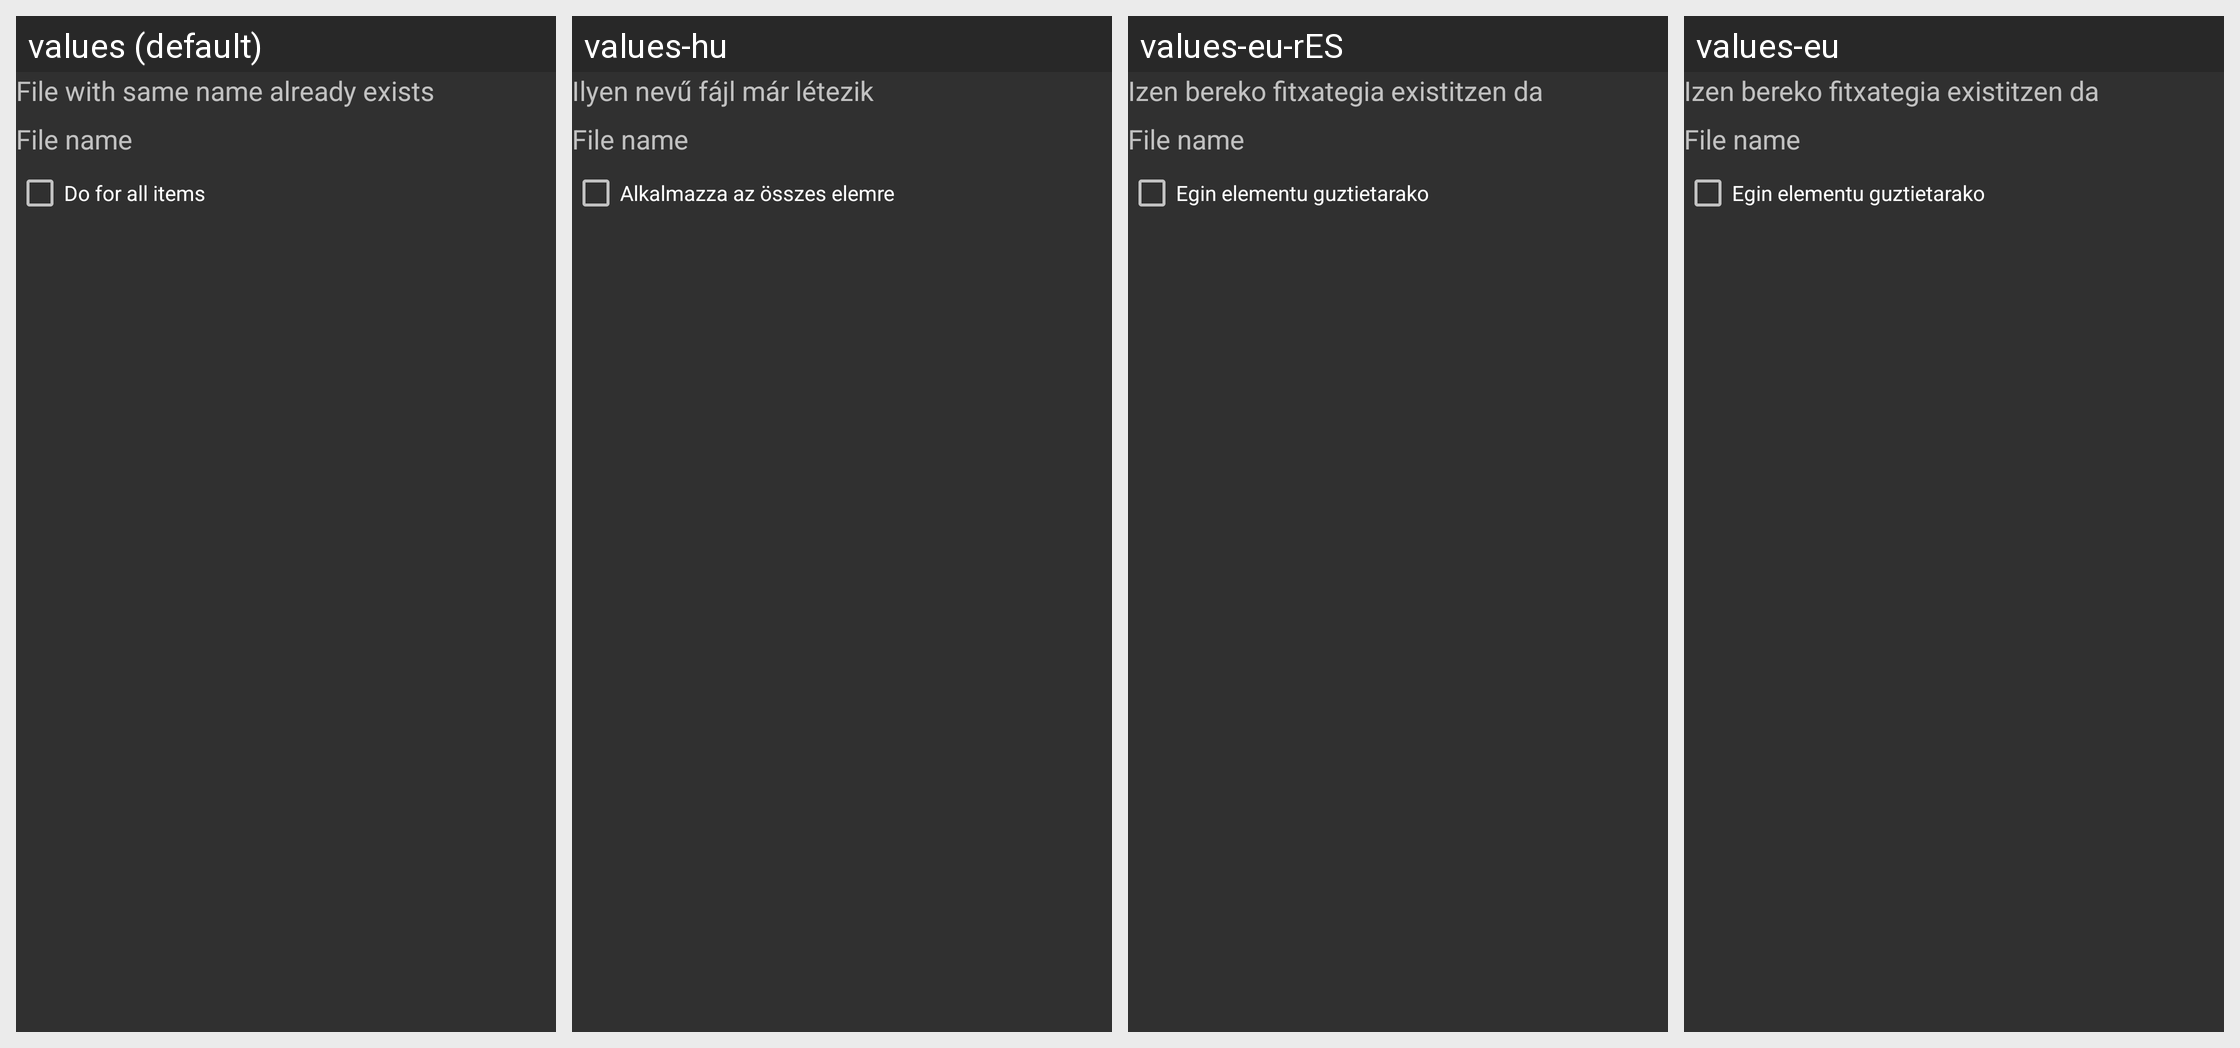

Strings drawn on this Android screen and how each of the app's shown locales translates them:
Android screen res/layout/copy_dialog.xml rendered under 4 locales, left to right: values (default), values-hu, values-eu-rES, values-eu. Device: Nexus 5 (rendered at 1080×1920; each locale shown at half size, 540×960, under a caption strip naming it); theme Theme.MaterialComponents.Bridge.
Other locales in the repository, not shown: values-ar, values-ast-rES, values-be-rBY, values-bg, values-bn, values-cs, values-de, values-eo, values-es-rCO, values-es-rUS, values-fi, values-fr, values-fr-rCA, values-is, values-it, values-ja, values-lt, values-nl, values-pl, values-pt-rBR, values-ru, values-sk, values-sl, values-sv, values-sv-rSE, values-tr, values-uk, values-vi, values-zh-rCN, values-zh-rHK, values-zh-rTW.
Strings drawn on this screen, with the default value and each locale's value (text and hints the layout hard-codes, and strings that could not be matched under every locale, appear in the picture but are not listed):

fileexist
  values: File with same name already exists
  values-hu: Ilyen nevű fájl már létezik
  values-eu-rES: Izen bereko fitxategia existitzen da
  values-eu: Izen bereko fitxategia existitzen da

doforall
  values: Do for all items
  values-hu: Alkalmazza az összes elemre
  values-eu-rES: Egin elementu guztietarako
  values-eu: Egin elementu guztietarako
